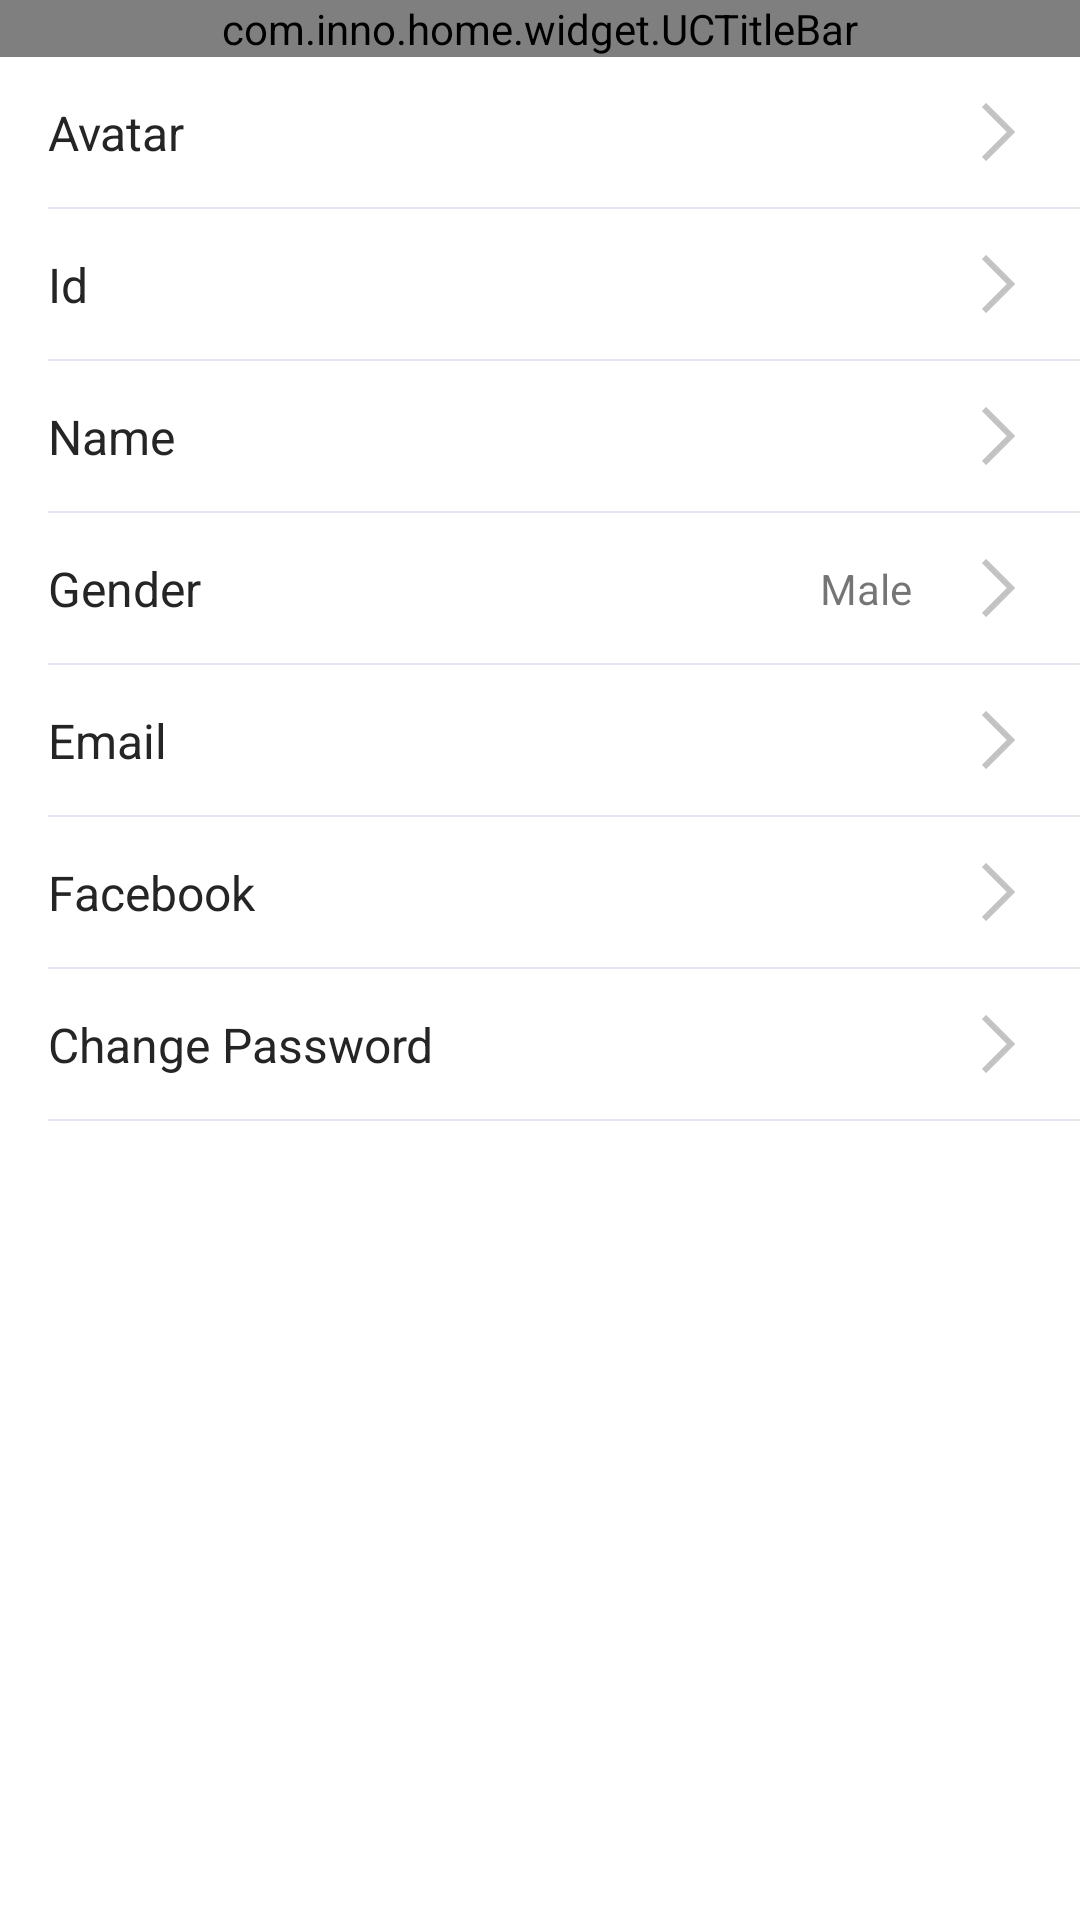

Here is an Android app screen rendered from its layout file. Give the layout XML and the strings, colors and styles it references.
<!-- AndroidManifest.xml: application theme AppTheme -->
<!-- res/layout/activity_account.xml -->
<?xml version="1.0" encoding="utf-8"?>
<LinearLayout xmlns:android="http://schemas.android.com/apk/res/android"
    xmlns:app="http://schemas.android.com/apk/res-auto"
    xmlns:tool="http://schemas.android.com/tools"
    android:layout_width="match_parent"
    android:layout_height="match_parent"
    android:background="@color/white"
    android:orientation="vertical">

    <com.inno.home.widget.UCTitleBar
        android:id="@+id/title_bar"
        android:layout_width="match_parent"
        android:layout_height="wrap_content">

    </com.inno.home.widget.UCTitleBar>

    <android.support.constraint.ConstraintLayout
        android:id="@+id/person_item_avatar"
        style="@style/PersonItemStyle">

        <TextView
            android:id="@+id/tv_title_avatar"
            style="@style/PersonTextStyle"
            app:layout_constraintBottom_toBottomOf="parent"
            app:layout_constraintTop_toTopOf="parent"
            android:text="@string/person_text_avatar" />

        <ImageView
            android:id="@+id/iv_avatar"
            android:layout_width="wrap_content"
            android:layout_height="wrap_content"
            android:layout_marginEnd="@dimen/activity_horizontal_margin"
            app:layout_constraintBottom_toBottomOf="parent"
            app:layout_constraintEnd_toStartOf="@+id/iv_guide_avatar"
            app:layout_constraintTop_toTopOf="parent" />

        <ImageView
            android:id="@+id/iv_guide_avatar"
            style="@style/PersonGuideStyle"
            app:layout_constraintBottom_toBottomOf="parent"
            app:layout_constraintEnd_toEndOf="parent"
            app:layout_constraintTop_toTopOf="parent" />
    </android.support.constraint.ConstraintLayout>

    <include layout="@layout/include_divider_hor_margin_start" />

    <android.support.constraint.ConstraintLayout
        android:id="@+id/person_item_id"
        style="@style/PersonItemStyle">

        <TextView
            android:id="@+id/tv_title_id"
            style="@style/PersonTextStyle"
            app:layout_constraintBottom_toBottomOf="parent"
            app:layout_constraintTop_toTopOf="parent"
            android:text="@string/person_text_id" />

        <TextView
            android:id="@+id/tv_content_id"
            android:layout_width="wrap_content"
            android:layout_height="wrap_content"
            android:layout_marginEnd="@dimen/activity_horizontal_margin"
            app:layout_constraintBottom_toBottomOf="parent"
            app:layout_constraintEnd_toStartOf="@+id/iv_guide_id"
            app:layout_constraintTop_toTopOf="parent" />

        <ImageView
            android:id="@+id/iv_guide_id"
            style="@style/PersonGuideStyle"
            app:layout_constraintBottom_toBottomOf="parent"
            app:layout_constraintEnd_toEndOf="parent"
            app:layout_constraintTop_toTopOf="parent" />
    </android.support.constraint.ConstraintLayout>

    <include layout="@layout/include_divider_hor_margin_start" />

    <android.support.constraint.ConstraintLayout
        android:id="@+id/person_item_name"
        style="@style/PersonItemStyle">

        <TextView
            android:id="@+id/tv_title_name"
            style="@style/PersonTextStyle"
            app:layout_constraintBottom_toBottomOf="parent"
            app:layout_constraintTop_toTopOf="parent"
            android:text="@string/person_text_name" />

        <TextView
            android:id="@+id/tv_content_name"
            android:layout_width="wrap_content"
            android:layout_height="wrap_content"
            android:layout_marginEnd="@dimen/activity_horizontal_margin"
            app:layout_constraintBottom_toBottomOf="parent"
            app:layout_constraintEnd_toStartOf="@+id/iv_guide_name"
            app:layout_constraintTop_toTopOf="parent" />

        <ImageView
            android:id="@+id/iv_guide_name"
            style="@style/PersonGuideStyle"
            app:layout_constraintBottom_toBottomOf="parent"
            app:layout_constraintEnd_toEndOf="parent"
            app:layout_constraintTop_toTopOf="parent" />
    </android.support.constraint.ConstraintLayout>

    <include layout="@layout/include_divider_hor_margin_start" />

    <android.support.constraint.ConstraintLayout
        android:id="@+id/person_item_gender"
        style="@style/PersonItemStyle">

        <TextView
            android:id="@+id/tv_title_gender"
            style="@style/PersonTextStyle"
            app:layout_constraintBottom_toBottomOf="parent"
            app:layout_constraintTop_toTopOf="parent"
            android:text="@string/person_text_gender" />

        <TextView
            android:id="@+id/tv_content_gender"
            android:layout_width="wrap_content"
            android:layout_height="wrap_content"
            android:layout_marginEnd="@dimen/activity_horizontal_margin"
            android:text="Male"
            app:layout_constraintBottom_toBottomOf="parent"
            app:layout_constraintEnd_toStartOf="@+id/iv_guide_gender"
            app:layout_constraintTop_toTopOf="parent" />

        <ImageView
            android:id="@+id/iv_guide_gender"
            style="@style/PersonGuideStyle"
            app:layout_constraintBottom_toBottomOf="parent"
            app:layout_constraintEnd_toEndOf="parent"
            app:layout_constraintTop_toTopOf="parent" />
    </android.support.constraint.ConstraintLayout>

    <include layout="@layout/include_divider_hor_margin_start" />

    <android.support.constraint.ConstraintLayout
        android:id="@+id/person_item_email"
        style="@style/PersonItemStyle">

        <TextView
            android:id="@+id/tv_title_email"
            style="@style/PersonTextStyle"
            app:layout_constraintBottom_toBottomOf="parent"
            app:layout_constraintTop_toTopOf="parent"
            android:text="@string/person_text_email" />

        <TextView
            android:id="@+id/tv_content_email"
            android:layout_width="wrap_content"
            android:layout_height="wrap_content"
            android:layout_marginEnd="@dimen/activity_horizontal_margin"
            app:layout_constraintBottom_toBottomOf="parent"
            app:layout_constraintEnd_toStartOf="@+id/iv_guide_email"
            app:layout_constraintTop_toTopOf="parent" />

        <ImageView
            android:id="@+id/iv_guide_email"
            style="@style/PersonGuideStyle"
            app:layout_constraintBottom_toBottomOf="parent"
            app:layout_constraintEnd_toEndOf="parent"
            app:layout_constraintTop_toTopOf="parent" />
    </android.support.constraint.ConstraintLayout>

    <include layout="@layout/include_divider_hor_margin_start" />

    <android.support.constraint.ConstraintLayout
        android:id="@+id/person_item_facebook"
        style="@style/PersonItemStyle">

        <TextView
            android:id="@+id/tv_title_facebook"
            style="@style/PersonTextStyle"
            app:layout_constraintBottom_toBottomOf="parent"
            app:layout_constraintTop_toTopOf="parent"
            android:text="@string/person_text_facebook" />

        <TextView
            android:id="@+id/tv_content_facebook"
            android:layout_width="wrap_content"
            android:layout_height="wrap_content"
            android:layout_marginEnd="@dimen/activity_horizontal_margin"
            android:visibility="gone"
            app:layout_constraintBottom_toBottomOf="parent"
            app:layout_constraintEnd_toStartOf="@+id/iv_guide_facebook"
            app:layout_constraintTop_toTopOf="parent" />

        <ImageView
            android:id="@+id/iv_guide_facebook"
            style="@style/PersonGuideStyle"
            app:layout_constraintBottom_toBottomOf="parent"
            app:layout_constraintEnd_toEndOf="parent"
            app:layout_constraintTop_toTopOf="parent" />
    </android.support.constraint.ConstraintLayout>

    <include layout="@layout/include_divider_hor_margin_start" />

    <android.support.constraint.ConstraintLayout
        android:id="@+id/person_item_password"
        style="@style/PersonItemStyle">

        <TextView
            android:id="@+id/tv_title_password"
            style="@style/PersonTextStyle"
            app:layout_constraintBottom_toBottomOf="parent"
            app:layout_constraintTop_toTopOf="parent"
            android:text="@string/person_text_password" />

        <TextView
            android:id="@+id/tv_content_password"
            android:layout_width="wrap_content"
            android:layout_height="wrap_content"
            android:layout_marginEnd="@dimen/activity_horizontal_margin"
            android:visibility="gone"
            app:layout_constraintBottom_toBottomOf="parent"
            app:layout_constraintEnd_toStartOf="@+id/iv_guide_password"
            app:layout_constraintTop_toTopOf="parent" />

        <ImageView
            android:id="@+id/iv_guide_password"
            style="@style/PersonGuideStyle"
            app:layout_constraintBottom_toBottomOf="parent"
            app:layout_constraintEnd_toEndOf="parent"
            app:layout_constraintTop_toTopOf="parent" />
    </android.support.constraint.ConstraintLayout>

    <include layout="@layout/include_divider_hor_margin_start" />
</LinearLayout>
<!-- res/layout/include_divider_hor_margin_start.xml (included above) -->
<?xml version="1.0" encoding="utf-8"?>
<View xmlns:android="http://schemas.android.com/apk/res/android"
    android:layout_width="match_parent"
    android:layout_height="@dimen/line_width"
    android:layout_alignParentBottom="true"
    android:layout_marginStart="@dimen/activity_horizontal_margin"
    android:layout_gravity="bottom"
    android:background="@color/colorControlNormal" />
<!-- resources referenced by this layout -->
<resources>
  <color name="colorControlNormal">#E4E7F0</color>
  <color name="white">#FFFFFF</color>
  <dimen name="activity_horizontal_margin">16dp</dimen>
  <dimen name="line_width">0.5dp</dimen>
  <string name="person_text_avatar">Avatar</string>
  <string name="person_text_email">Email</string>
  <string name="person_text_facebook">Facebook</string>
  <string name="person_text_gender">Gender</string>
  <string name="person_text_id">Id</string>
  <string name="person_text_name">Name</string>
  <string name="person_text_password">Change Password</string>
  <style name="PersonGuideStyle">
          <item name="android:layout_width">wrap_content</item>
          <item name="android:layout_height">wrap_content</item>
          <item name="android:src">@drawable/ic_nv_enter</item>
      </style>
  <style name="PersonItemStyle">
          <item name="android:layout_width">match_parent</item>
          <item name="android:layout_height">@dimen/person_item_height</item>
          <item name="android:background">@color/white</item>
          <item name="android:paddingStart">@dimen/activity_horizontal_margin</item>
          <item name="android:paddingEnd">@dimen/activity_horizontal_margin</item>
          <item name="android:foreground">?android:attr/selectableItemBackground</item>
      </style>
  <style name="PersonTextStyle">
          <item name="android:layout_width">wrap_content</item>
          <item name="android:layout_height">wrap_content</item>
          <item name="android:textColor">@color/text_normal</item>
          <item name="android:textSize">@dimen/text_size_btn</item>
      </style>
  <style name="AppTheme" parent="Theme.AppCompat.Light.NoActionBar">
          
          <item name="colorPrimary">@color/colorPrimary</item>
          <item name="colorPrimaryDark">@color/colorPrimaryDark</item>
          <item name="colorAccent">@color/colorAccent</item>
          <item name="android:textColorHint">@color/textColorHint</item>
          <item name="colorControlNormal">@color/colorControlNormal</item>
          <item name="colorControlActivated">@color/colorControlActivated</item>
          
          <item name="android:windowBackground">@color/appBackground</item>
          <item name="android:windowIsTranslucent">true</item>
      </style>
  <!-- drawable ic_nv_enter: png bitmap (drawable-xxhdpi, 534 bytes) -->
  <dimen name="person_item_height">50dp</dimen>
  <color name="text_normal">#252525</color>
  <dimen name="text_size_btn">16sp</dimen>
  <color name="colorPrimary">#3F51B5</color>
  <color name="colorPrimaryDark">#293369</color>
  <color name="colorAccent">#FF4081</color>
  <color name="textColorHint">#A1A6BB</color>
  <color name="colorControlActivated">#FFFFFF</color>
  <color name="appBackground">#F2F4F5</color>
</resources>
